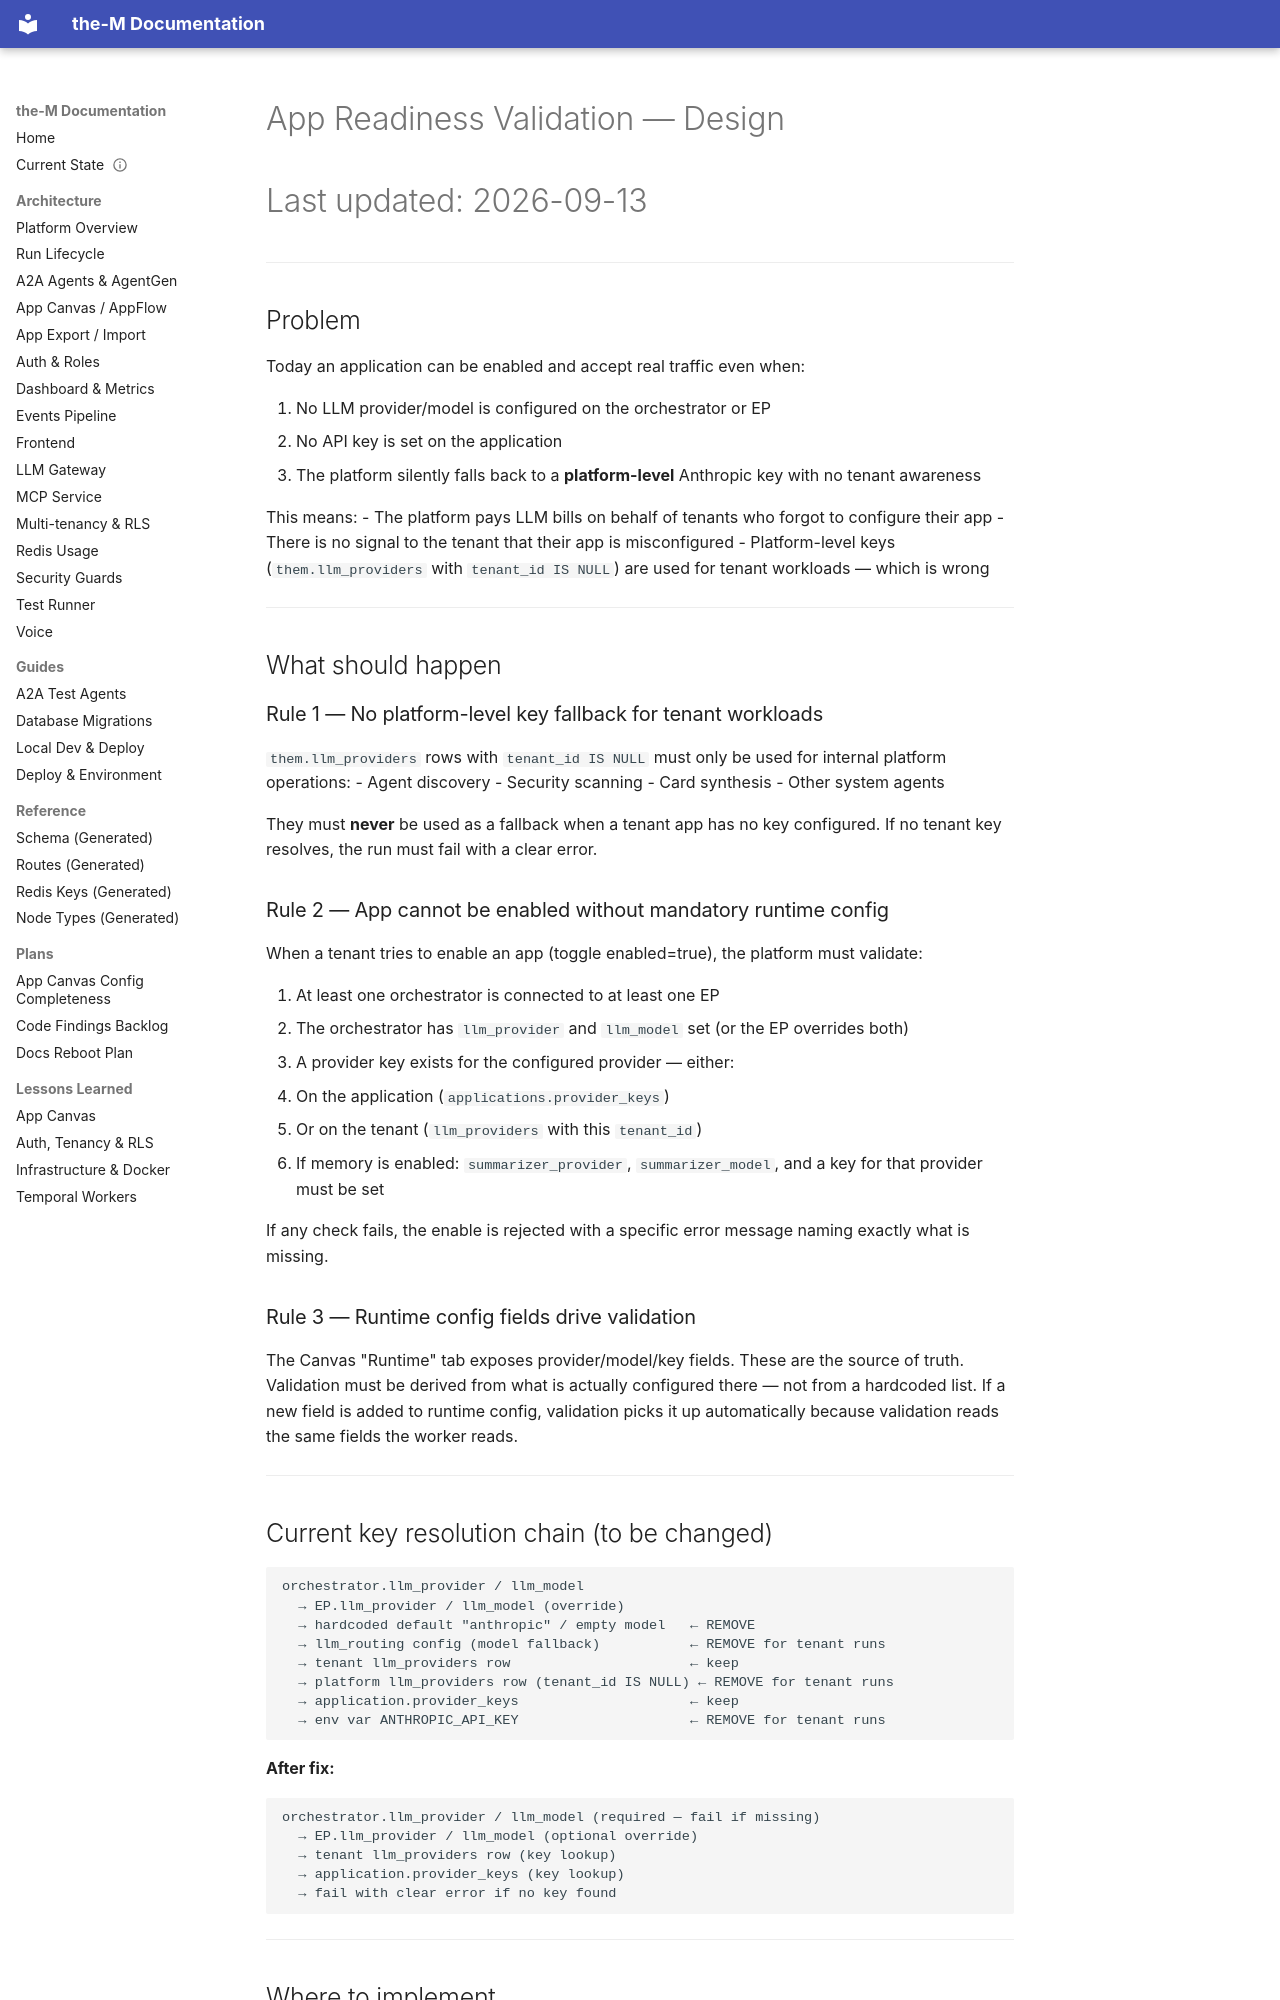

repository: aviciot/theM · page: APP_READINESS_VALIDATION_DESIGN/index.html · generator: mkdocs

# App Readiness Validation — Design
# Last updated: 2026-09-13

---

## Problem

Today an application can be enabled and accept real traffic even when:

1. No LLM provider/model is configured on the orchestrator or EP
2. No API key is set on the application
3. The platform silently falls back to a **platform-level** Anthropic key with no tenant awareness

This means:
- The platform pays LLM bills on behalf of tenants who forgot to configure their app
- There is no signal to the tenant that their app is misconfigured
- Platform-level keys (`them.llm_providers` with `tenant_id IS NULL`) are used for tenant workloads — which is wrong

---

## What should happen

### Rule 1 — No platform-level key fallback for tenant workloads

`them.llm_providers` rows with `tenant_id IS NULL` must only be used for internal platform operations:
- Agent discovery
- Security scanning
- Card synthesis
- Other system agents

They must **never** be used as a fallback when a tenant app has no key configured. If no tenant key resolves, the run must fail with a clear error.

### Rule 2 — App cannot be enabled without mandatory runtime config

When a tenant tries to enable an app (toggle enabled=true), the platform must validate:

1. At least one orchestrator is connected to at least one EP
2. The orchestrator has `llm_provider` and `llm_model` set (or the EP overrides both)
3. A provider key exists for the configured provider — either:
   - On the application (`applications.provider_keys`)
   - Or on the tenant (`llm_providers` with this `tenant_id`)
4. If memory is enabled: `summarizer_provider`, `summarizer_model`, and a key for that provider must be set

If any check fails, the enable is rejected with a specific error message naming exactly what is missing.

### Rule 3 — Runtime config fields drive validation

The Canvas "Runtime" tab exposes provider/model/key fields. These are the source of truth. Validation must be derived from what is actually configured there — not from a hardcoded list. If a new field is added to runtime config, validation picks it up automatically because validation reads the same fields the worker reads.

---
